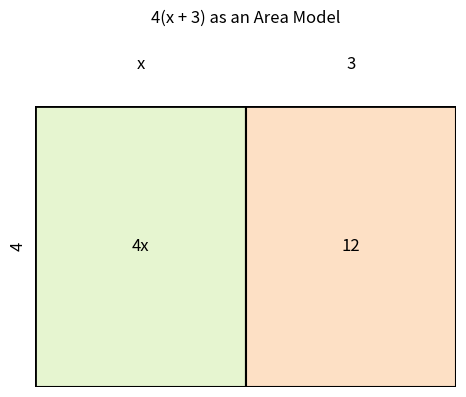
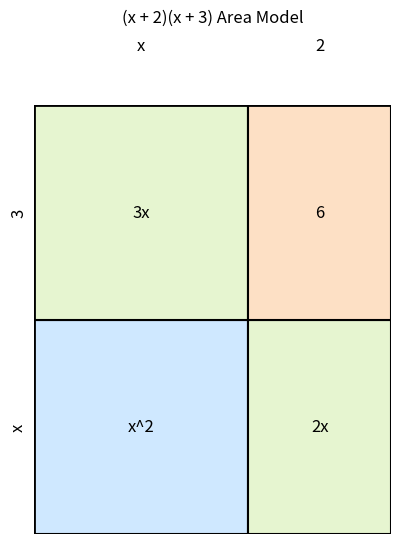

Python code for these plots, in order:
"""
algebra_tiles.py — Area Model / Algebra Tiles Generator

Usage:
    from algebra_tiles import Segment, draw_area_model

    draw_area_model(
        h_segments=[Segment("var", 1, "x"), Segment("const", 3)],
        v_segments=[Segment("const", 4)],
        title="4(x + 3) as an Area Model",
        title_pad=60,
        top_label_offset=0.12,
        save_path="area_model_4_(x+3).png",
        transparent=True
    )
"""

from dataclasses import dataclass
import math
from typing import Dict, List, Optional
import matplotlib.pyplot as plt
from matplotlib.patches import Rectangle


# ---------------------------
# Data structure for a side piece
# ---------------------------
@dataclass
class Segment:
    kind: str                  # 'const' or 'var'
    value: float               # const: length (in units); var: coefficient (e.g., 2 in 2x)
    var: Optional[str] = None  # variable name when kind == 'var' (e.g., 'x', 'y')
    label: Optional[str] = None  # optional text override for side label


# ---------------------------
# Formatting utilities
# ---------------------------
def _format_num(n: float) -> str:
    """Pretty-print numeric values without awkward trailing zeros."""
    if abs(n - round(n)) < 1e-9:
        return str(int(round(n)))
    return f"{n:.4g}"


def _mono_label(numeric: float, vars_dict: Dict[str, int]) -> str:
    """Build a product label like 12x^2y from numeric factor + variable powers."""
    var_part = ""
    for v in sorted(vars_dict.keys()):
        power = vars_dict[v]
        if power == 1:
            var_part += v
        else:
            var_part += f"{v}^{power}"

    if math.isclose(numeric, 1.0, rel_tol=1e-12, abs_tol=1e-12):
        return var_part if var_part else "1"
    if math.isclose(numeric, -1.0, rel_tol=1e-12, abs_tol=1e-12):
        return f"-{var_part}" if var_part else "-1"

    return f"{_format_num(numeric)}{var_part}"


def _segment_length(seg: Segment, unit: float, var_len: Dict[str, float]) -> float:
    """Compute the drawn length of a segment."""
    if seg.kind == "const":
        return seg.value * unit
    if seg.kind == "var":
        base = var_len.get(seg.var or "x", 3.0)
        return seg.value * base
    raise ValueError(f"Unknown segment kind: {seg.kind}")


def _segment_label(seg: Segment) -> str:
    """Choose a label for a side segment (respects custom overrides)."""
    if seg.label is not None:
        return seg.label

    if seg.kind == "const":
        return _format_num(seg.value)

    coeff = seg.value
    v = seg.var or "x"
    if math.isclose(coeff, 1.0):
        return f"{v}"
    if math.isclose(coeff, -1.0):
        return f"-{v}"
    return f"{_format_num(coeff)}{v}"


def _product_label(h: Segment, v: Segment) -> str:
    """Label inside each tile: multiply numeric factors; add variable powers."""
    numeric = 1.0
    vars_dict: Dict[str, int] = {}

    # Horizontal contribution
    if h.kind == "const":
        numeric *= h.value
    else:
        numeric *= h.value
        vars_dict[h.var or "x"] = vars_dict.get(h.var or "x", 0) + 1

    # Vertical contribution
    if v.kind == "const":
        numeric *= v.value
    else:
        numeric *= v.value
        vars_dict[v.var or "x"] = vars_dict.get(v.var or "x", 0) + 1

    return _mono_label(numeric, vars_dict)


# ---------------------------
# Main drawing routine
# ---------------------------
def draw_area_model(
    h_segments: List[Segment],
    v_segments: List[Segment],
    var_lengths: Optional[Dict[str, float]] = None,
    const_unit: float = 1.0,
    tile_facecolors: Optional[Dict[str, str]] = None,
    edgecolor: str = "black",
    linewidth: float = 1.5,
    fontsize: int = 12,
    title: Optional[str] = None,
    title_pad: float = 50.0,           # moves title up away from labels
    annotate_sides: bool = True,
    top_label_offset: float = 0.10,    # fraction of total height for top labels
    save_path: Optional[str] = None,
    transparent: bool = True,
    fig_scale: float = 1.0,
):
    """
    Render an area model / algebra tiles diagram for
    (sum of h_segments) by (sum of v_segments).

    h_segments: list of Segment for the top side (e.g., [Segment('var',1,'x'), Segment('const',3)] for x+3)
    v_segments: list of Segment for the left side (e.g., [Segment('const',4)] for 4)
    var_lengths: visual length for variables, e.g., {'x': 3.0, 'y': 2.5}
    const_unit: visual length of constant "1"
    tile_facecolors: mapping type → color; keys:
        'const*const', 'const*var', 'var*const', 'var*var'
    """
    if var_lengths is None:
        var_lengths = {"x": 3.0, "y": 2.5}

    if tile_facecolors is None:
        tile_facecolors = {
            "const*const": "#fde0c5",  # peach
            "const*var":   "#e6f5d0",  # light green
            "var*const":   "#e6f5d0",  # light green
            "var*var":     "#cfe8ff",  # light blue
        }

    widths = [_segment_length(seg, const_unit, var_lengths) for seg in h_segments]
    heights = [_segment_length(seg, const_unit, var_lengths) for seg in v_segments]
    total_w = sum(widths)
    total_h = sum(heights)

    base_w = max(4.0, total_w * 0.8) * fig_scale
    base_h = max(3.0, total_h * 0.8) * fig_scale

    fig, ax = plt.subplots(figsize=(base_w, base_h), dpi=150)
    ax.set_xlim(0, total_w)
    ax.set_ylim(0, total_h)
    ax.set_aspect("equal")
    ax.axis("off")

    # Draw tiles
    y0 = 0.0
    for r, vseg in enumerate(v_segments):
        row_h = heights[r]
        x0 = 0.0
        for c, hseg in enumerate(h_segments):
            col_w = widths[c]
            key = f"{vseg.kind}*{hseg.kind}"
            facecolor = tile_facecolors.get(key, "#ffffff")

            rect = Rectangle((x0, y0), col_w, row_h,
                             facecolor=facecolor, edgecolor=edgecolor, linewidth=linewidth)
            ax.add_patch(rect)

            # Center label for the product
            label = _product_label(hseg, vseg)
            ax.text(x0 + col_w / 2, y0 + row_h / 2, label,
                    ha="center", va="center", fontsize=fontsize)

            x0 += col_w
        y0 += row_h

    # Outer border
    outer = Rectangle((0, 0), total_w, total_h, fill=False,
                      edgecolor=edgecolor, linewidth=linewidth + 0.5)
    ax.add_patch(outer)

    # Side annotations
    if annotate_sides:
        # Top labels
        x_center = 0.0
        for w, seg in zip(widths, h_segments):
            ax.text(x_center + w / 2, total_h + top_label_offset * total_h,
                    _segment_label(seg), ha="center", va="bottom", fontsize=fontsize)
            x_center += w

        # Left labels (rotated)
        y_center = 0.0
        for h, seg in zip(heights, v_segments):
            ax.text(-0.02 * total_w, y_center + h / 2, _segment_label(seg),
                    ha="right", va="center", rotation=90, fontsize=fontsize)
            y_center += h

    if title:
        ax.set_title(title, pad=title_pad)

    # Breathing room for title + labels
    plt.tight_layout()
    plt.subplots_adjust(top=0.84)

    out_path = None
    if save_path:
        plt.savefig(save_path, bbox_inches="tight", transparent=transparent)
        out_path = save_path

    plt.show()
    return out_path


# ---------------------------
# Optional quick demo when run directly
# ---------------------------
if __name__ == "__main__":
    # 4(x+3)
    draw_area_model(
        h_segments=[Segment("var", 1, "x"), Segment("const", 3)],
        v_segments=[Segment("const", 4)],
        title="4(x + 3) as an Area Model",
        title_pad=60,
        top_label_offset=0.12,
        save_path="area_model_4_(x+3).png",
        transparent=True,
        fig_scale=1.1
    )

    # (x+2)(x+3)
    draw_area_model(
        h_segments=[Segment("var", 1, "x"), Segment("const", 2)],
        v_segments=[Segment("var", 1, "x"), Segment("const", 3)],
        title="(x + 2)(x + 3) Area Model",
        title_pad=60,
        top_label_offset=0.12,
        save_path="area_model_(x+2)(x+3).png",
        transparent=True,
        fig_scale=1.1
    )
